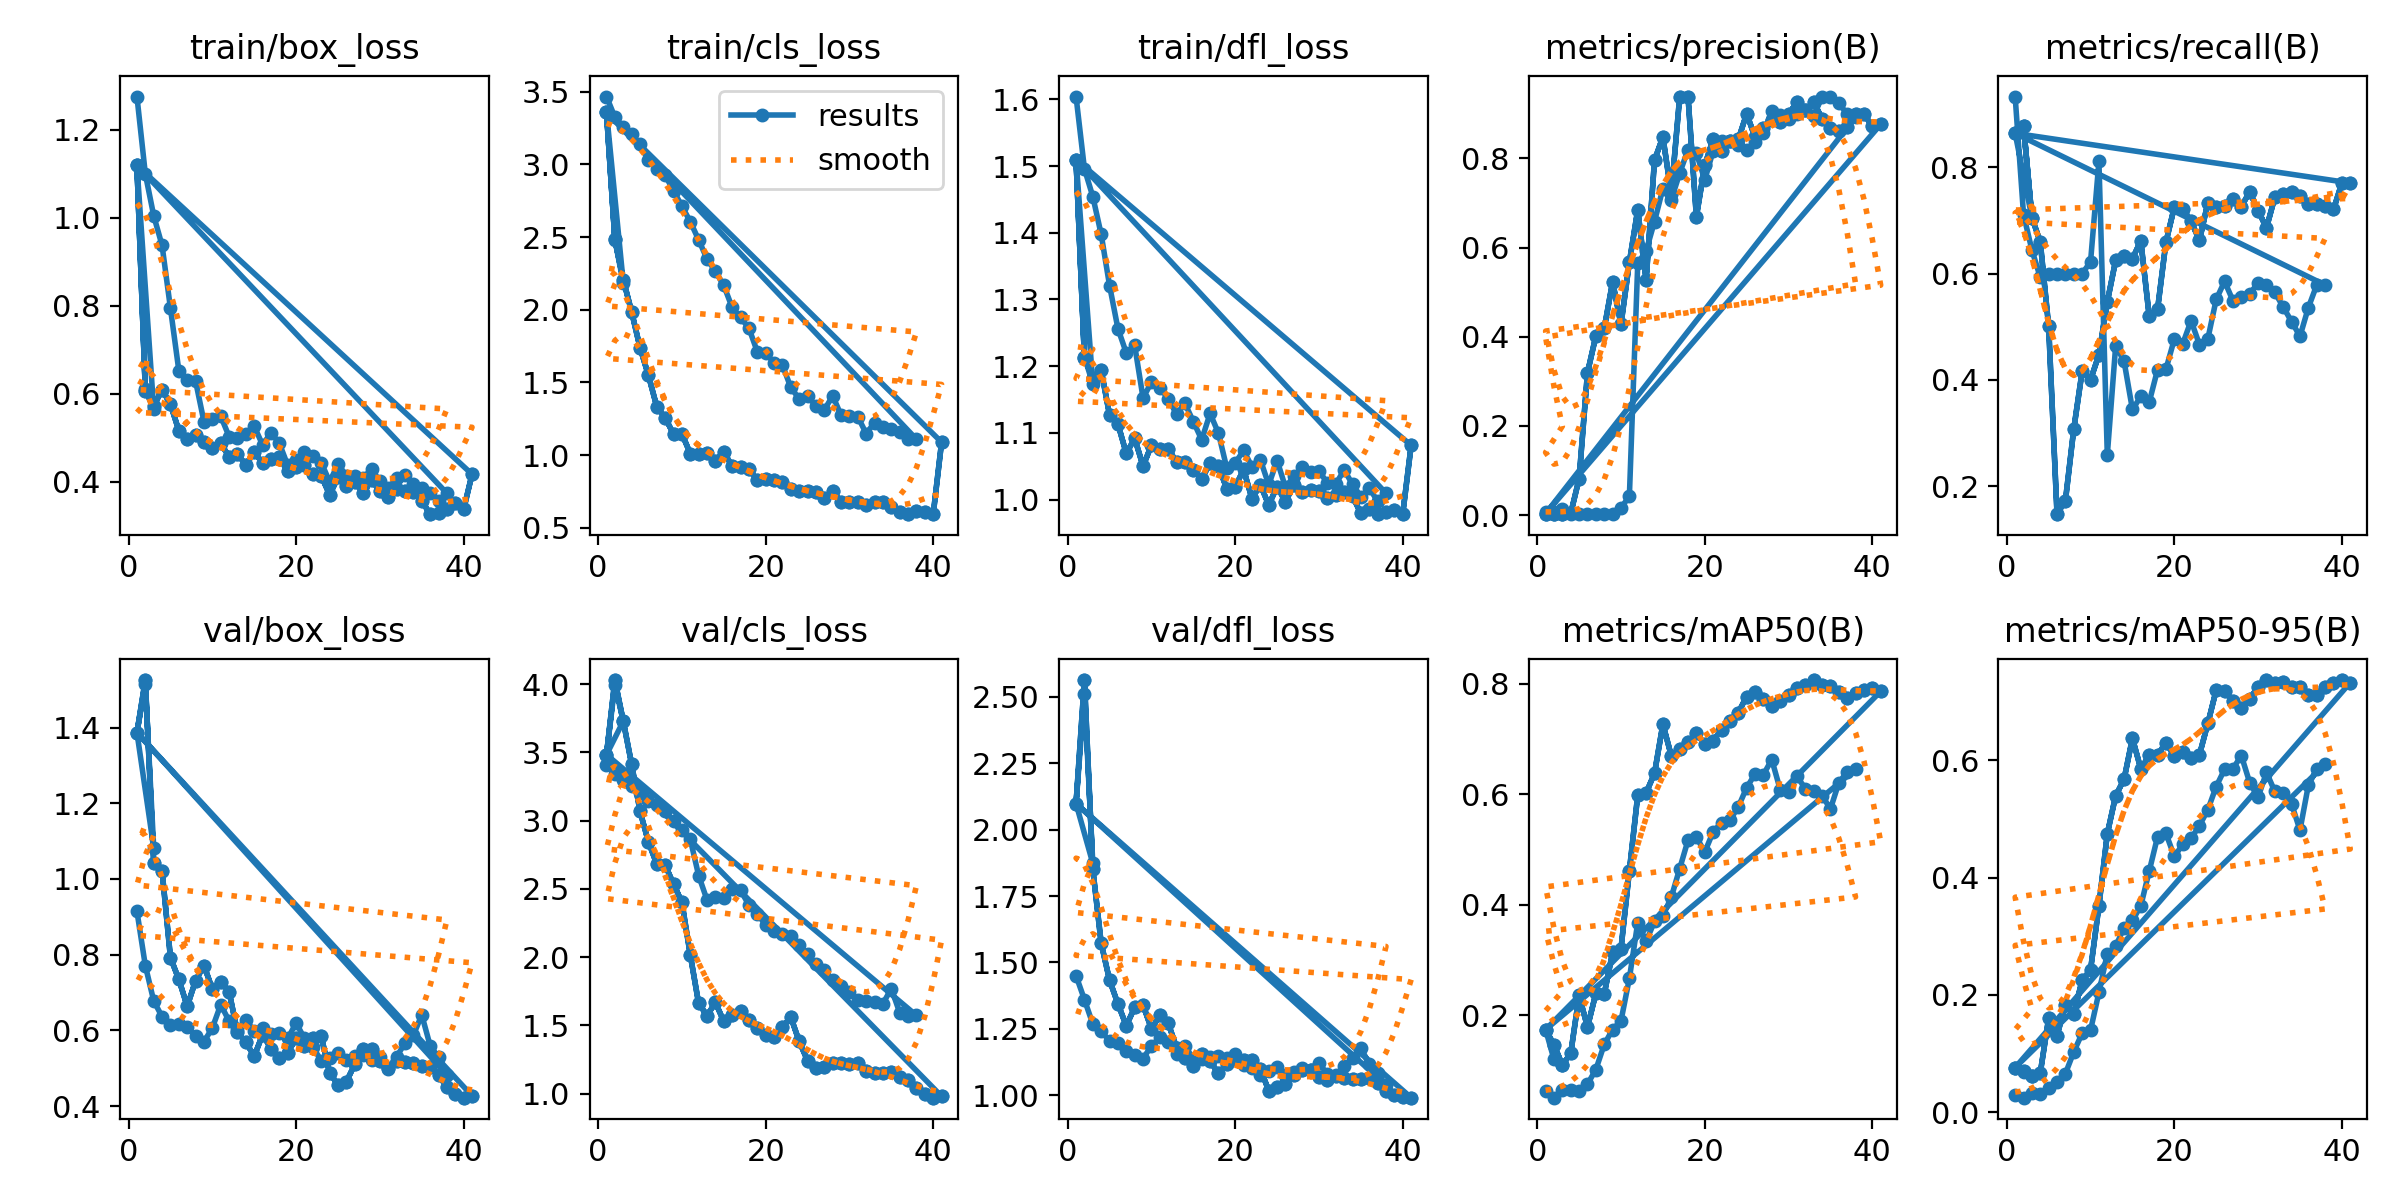

Data behind this chart, as committed beside it:
epoch, time, train/box_loss, train/cls_loss, train/dfl_loss, metrics/precision(B), metrics/recall(B), metrics/mAP50(B), metrics/mAP50-95(B), val/box_loss, val/cls_loss, val/dfl_loss, lr/pg0, lr/pg1, lr/pg2
1, 11.87, 1.276, 3.467, 1.604, 0.00785, 0.9333, 0.06269, 0.03013, 0.9146, 3.406, 1.45, 0.09208, 8e-05, 8e-05
2, 15.58, 1.1, 3.324, 1.496, 0.00736, 0.7111, 0.05118, 0.02508, 0.7712, 3.344, 1.36, 0.08317, 0.0001683, 0.0001683
3, 19.46, 1.005, 3.259, 1.454, 0.01419, 0.6444, 0.0654, 0.03276, 0.678, 3.296, 1.268, 0.07425, 0.0002549, 0.0002549
4, 22.72, 0.9369, 3.209, 1.398, 0.0024, 0.5929, 0.06463, 0.03195, 0.636, 3.253, 1.24, 0.06534, 0.0003396, 0.0003396
5, 28.16, 0.794, 3.138, 1.321, 0.00247, 0.6, 0.06287, 0.04071, 0.6149, 3.199, 1.205, 0.05642, 0.0004226, 0.0004226
6, 32.74, 0.6522, 3.031, 1.256, 0.00242, 0.6, 0.07564, 0.05097, 0.6156, 3.147, 1.195, 0.0475, 0.0005038, 0.0005038
7, 36.14, 0.6309, 2.966, 1.22, 0.00233, 0.6, 0.102, 0.06612, 0.6089, 3.115, 1.165, 0.03858, 0.0005832, 0.0005832
8, 39.37, 0.6285, 2.924, 1.231, 0.00226, 0.6, 0.1475, 0.1031, 0.585, 3.074, 1.15, 0.02966, 0.0006608, 0.0006608
9, 43.74, 0.5362, 2.82, 1.152, 0.00224, 0.6, 0.1744, 0.1349, 0.5701, 3, 1.138, 0.02074, 0.0007366, 0.0007366
10, 49.48, 0.5434, 2.713, 1.176, 0.0165, 0.6222, 0.1901, 0.14, 0.6065, 2.935, 1.186, 0.01181, 0.0008107, 0.0008107
11, 53.18, 0.5487, 2.606, 1.168, 0.04223, 0.8111, 0.2668, 0.2043, 0.6678, 2.864, 1.219, 0.002883, 0.000883, 0.000883
12, 56.36, 0.5024, 2.481, 1.151, 0.5644, 0.2585, 0.3678, 0.2704, 0.6249, 2.598, 1.2, 0.0008911, 0.0008911, 0.0008911
13, 60.44, 0.4989, 2.349, 1.128, 0.5927, 0.4643, 0.3339, 0.2828, 0.6044, 2.419, 1.155, 0.0008812, 0.0008812, 0.0008812
14, 66.13, 0.5077, 2.264, 1.144, 0.6584, 0.4352, 0.37, 0.3147, 0.627, 2.443, 1.186, 0.0008713, 0.0008713, 0.0008713
15, 70.11, 0.5258, 2.167, 1.117, 0.7324, 0.3443, 0.3799, 0.3268, 0.5984, 2.437, 1.136, 0.0008614, 0.0008614, 0.0008614
16, 73.52, 0.4833, 2.016, 1.09, 0.7072, 0.3688, 0.4135, 0.3518, 0.6071, 2.496, 1.138, 0.0008515, 0.0008515, 0.0008515
17, 77.02, 0.5112, 1.947, 1.129, 0.7664, 0.3578, 0.465, 0.4106, 0.5917, 2.489, 1.144, 0.0008416, 0.0008416, 0.0008416
18, 81.87, 0.4869, 1.874, 1.1, 0.8197, 0.4193, 0.5167, 0.4694, 0.5932, 2.383, 1.149, 0.0008317, 0.0008317, 0.0008317
19, 87.2, 0.4368, 1.711, 1.047, 0.8118, 0.42, 0.5224, 0.4752, 0.5787, 2.319, 1.14, 0.0008218, 0.0008218, 0.0008218
20, 90.56, 0.4493, 1.706, 1.055, 0.7521, 0.4766, 0.4952, 0.4358, 0.6194, 2.234, 1.155, 0.0008119, 0.0008119, 0.0008119
21, 93.87, 0.4662, 1.632, 1.074, 0.8168, 0.4676, 0.532, 0.4562, 0.5788, 2.188, 1.115, 0.000802, 0.000802, 0.000802
22, 97.83, 0.4576, 1.62, 1.049, 0.8381, 0.5114, 0.5484, 0.4666, 0.556, 2.167, 1.103, 0.0007921, 0.0007921, 0.0007921
23, 103.3, 0.4432, 1.465, 1.06, 0.8391, 0.4663, 0.5529, 0.4883, 0.5197, 2.152, 1.075, 0.0007822, 0.0007822, 0.0007822
24, 107.2, 0.3994, 1.387, 1.022, 0.831, 0.4771, 0.577, 0.5154, 0.5276, 2.092, 1.089, 0.0007723, 0.0007723, 0.0007723
25, 110.6, 0.4398, 1.407, 1.059, 0.8185, 0.5514, 0.6118, 0.555, 0.5392, 2.022, 1.106, 0.0007624, 0.0007624, 0.0007624
26, 113.8, 0.4131, 1.337, 1.018, 0.8356, 0.5854, 0.6364, 0.5842, 0.5215, 1.949, 1.076, 0.0007525, 0.0007525, 0.0007525
27, 119.1, 0.4137, 1.311, 1.035, 0.8566, 0.549, 0.6354, 0.5854, 0.5333, 1.905, 1.087, 0.0007426, 0.0007426, 0.0007426
28, 123.8, 0.4088, 1.408, 1.048, 0.9062, 0.5561, 0.6624, 0.6077, 0.5345, 1.835, 1.103, 0.0007327, 0.0007327, 0.0007327
29, 127.3, 0.4283, 1.274, 1.041, 0.8966, 0.5622, 0.6084, 0.5615, 0.5222, 1.788, 1.094, 0.0007228, 0.0007228, 0.0007228
30, 130.4, 0.4011, 1.267, 1.043, 0.888, 0.5821, 0.6038, 0.5368, 0.5291, 1.747, 1.122, 0.0007129, 0.0007129, 0.0007129
31, 134.8, 0.3859, 1.263, 1.025, 0.8994, 0.5786, 0.6325, 0.579, 0.4985, 1.689, 1.078, 0.000703, 0.000703, 0.000703
32, 139.7, 0.4078, 1.149, 1.023, 0.9075, 0.5646, 0.6099, 0.5465, 0.5307, 1.678, 1.075, 0.0006931, 0.0006931, 0.0006931
33, 143.8, 0.4146, 1.223, 1.044, 0.8957, 0.5371, 0.6063, 0.5438, 0.5665, 1.668, 1.109, 0.0006832, 0.0006832, 0.0006832
34, 147.1, 0.3939, 1.195, 1.023, 0.9374, 0.5096, 0.5973, 0.525, 0.5875, 1.66, 1.14, 0.0006733, 0.0006733, 0.0006733
35, 150.5, 0.3845, 1.177, 1.004, 0.9368, 0.482, 0.5734, 0.4807, 0.641, 1.769, 1.177, 0.0006634, 0.0006634, 0.0006634
36, 155.3, 0.3745, 1.161, 1.017, 0.924, 0.536, 0.6205, 0.5571, 0.5593, 1.593, 1.118, 0.0006535, 0.0006535, 0.0006535
37, 160.2, 0.355, 1.112, 0.9975, 0.8992, 0.5786, 0.6406, 0.5844, 0.5288, 1.568, 1.082, 0.0006436, 0.0006436, 0.0006436
38, 163.4, 0.3734, 1.109, 1.009, 0.8928, 0.5786, 0.6452, 0.5928, 0.4825, 1.573, 1.038, 0.0006337, 0.0006337, 0.0006337
1, 13, 1.119, 3.359, 1.51, 0.00359, 0.8641, 0.1744, 0.07635, 1.387, 3.483, 2.098, 0.09204, 4e-05, 4e-05
2, 19.22, 0.6096, 2.482, 1.214, 0.00375, 0.8784, 0.1203, 0.06884, 1.514, 3.996, 2.511, 0.08308, 8.41585e-05, 8.41585e-05
3, 23.25, 0.5646, 2.187, 1.174, 0.00324, 0.7056, 0.1105, 0.062, 1.083, 3.728, 1.873, 0.07413, 0.0001274, 0.0001274
1, 7.592, 1.119, 3.359, 1.51, 0.00359, 0.8641, 0.1744, 0.07635, 1.387, 3.483, 2.098, 0.09204, 4e-05, 4e-05
2, 12.3, 0.6065, 2.484, 1.213, 0.00374, 0.8784, 0.147, 0.07063, 1.526, 4.03, 2.564, 0.08308, 8.3317e-05, 8.3317e-05
3, 18.9, 0.5711, 2.207, 1.183, 0.00317, 0.7056, 0.1101, 0.06139, 1.044, 3.73, 1.852, 0.07412, 0.0001249, 0.0001249
4, 25.57, 0.6092, 1.986, 1.194, 0.00401, 0.6595, 0.1312, 0.06733, 1.022, 3.413, 1.572, 0.06516, 0.0001646, 0.0001646
5, 29.63, 0.5758, 1.74, 1.127, 0.08176, 0.5008, 0.2359, 0.1604, 0.792, 3.069, 1.433, 0.0562, 0.0002026, 0.0002026
6, 34.6, 0.5159, 1.55, 1.113, 0.3194, 0.1471, 0.1789, 0.1307, 0.7348, 2.846, 1.344, 0.04724, 0.0002388, 0.0002388
7, 40.31, 0.4961, 1.334, 1.069, 0.4017, 0.1725, 0.2398, 0.1833, 0.6637, 2.681, 1.261, 0.03827, 0.0002732, 0.0002732
8, 43.66, 0.5066, 1.257, 1.092, 0.4188, 0.3077, 0.2388, 0.1678, 0.7313, 2.674, 1.331, 0.02931, 0.0003058, 0.0003058
9, 47.18, 0.4898, 1.145, 1.05, 0.5232, 0.4165, 0.3138, 0.2254, 0.7714, 2.537, 1.34, 0.02034, 0.0003366, 0.0003366
10, 51.63, 0.4775, 1.147, 1.081, 0.4278, 0.4002, 0.3205, 0.2426, 0.7092, 2.402, 1.25, 0.01137, 0.0003657, 0.0003657
11, 57.61, 0.4866, 1.011, 1.077, 0.5671, 0.4474, 0.4614, 0.3516, 0.7291, 2.017, 1.3, 0.002393, 0.000393, 0.000393
12, 61.73, 0.4568, 1.01, 1.076, 0.685, 0.5468, 0.5983, 0.4745, 0.7024, 1.661, 1.271, 0.0003911, 0.0003911, 0.0003911
13, 65.14, 0.4622, 1.014, 1.056, 0.5268, 0.625, 0.6024, 0.5393, 0.5948, 1.571, 1.179, 0.0003812, 0.0003812, 0.0003812
14, 68.66, 0.4381, 0.9603, 1.056, 0.7961, 0.6324, 0.6377, 0.5674, 0.5687, 1.668, 1.139, 0.0003713, 0.0003713, 0.0003713
15, 74.23, 0.467, 1.023, 1.045, 0.8479, 0.6282, 0.7265, 0.6371, 0.5316, 1.53, 1.112, 0.0003614, 0.0003614, 0.0003614
16, 78.86, 0.4423, 0.923, 1.031, 0.7209, 0.6617, 0.6697, 0.585, 0.5889, 1.58, 1.154, 0.0003515, 0.0003515, 0.0003515
17, 82.45, 0.4517, 0.9161, 1.054, 0.9368, 0.5201, 0.6823, 0.608, 0.5517, 1.607, 1.127, 0.0003416, 0.0003416, 0.0003416
18, 85.98, 0.456, 0.9021, 1.05, 0.9386, 0.5329, 0.6949, 0.6087, 0.5273, 1.543, 1.083, 0.0003317, 0.0003317, 0.0003317
19, 90.29, 0.4231, 0.8295, 1.016, 0.6692, 0.6592, 0.7098, 0.6298, 0.5409, 1.48, 1.118, 0.0003218, 0.0003218, 0.0003218
... 63 more rows
